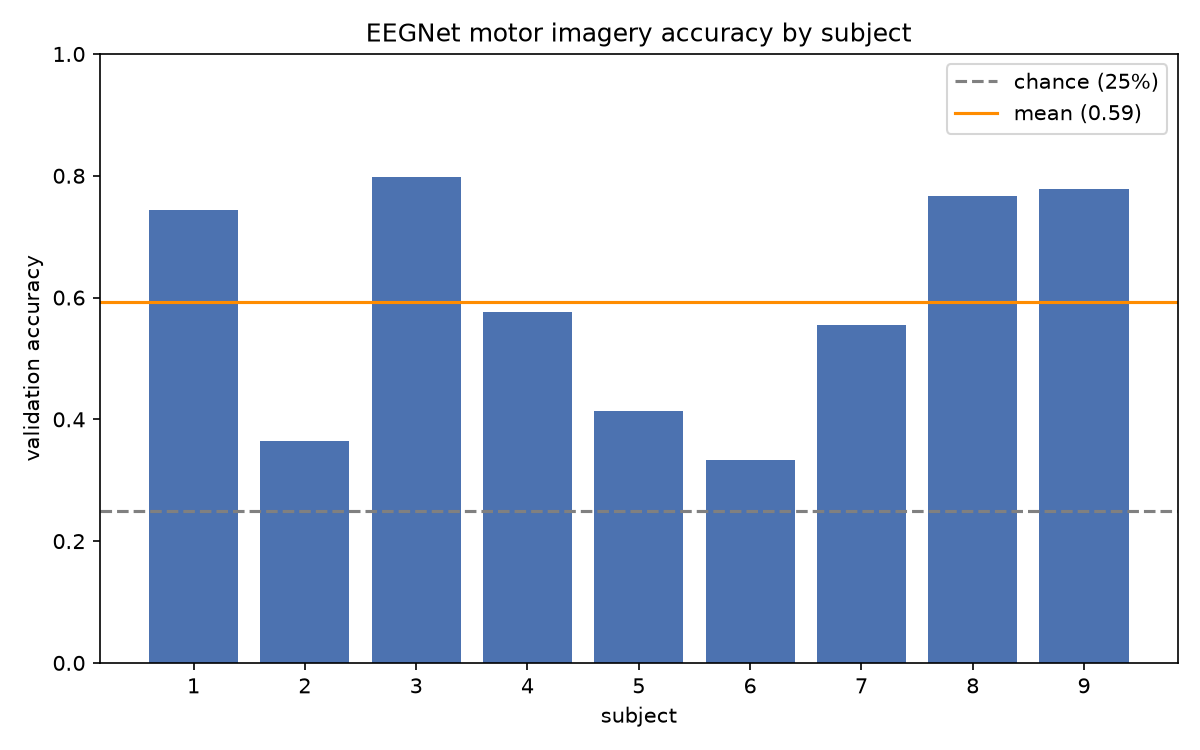

Data behind this chart, as committed beside it:
subject, val_accuracy
1, 0.7431
2, 0.3646
3, 0.7986
4, 0.5764
5, 0.4132
6, 0.3333
7, 0.5556
8, 0.7674
9, 0.7778
